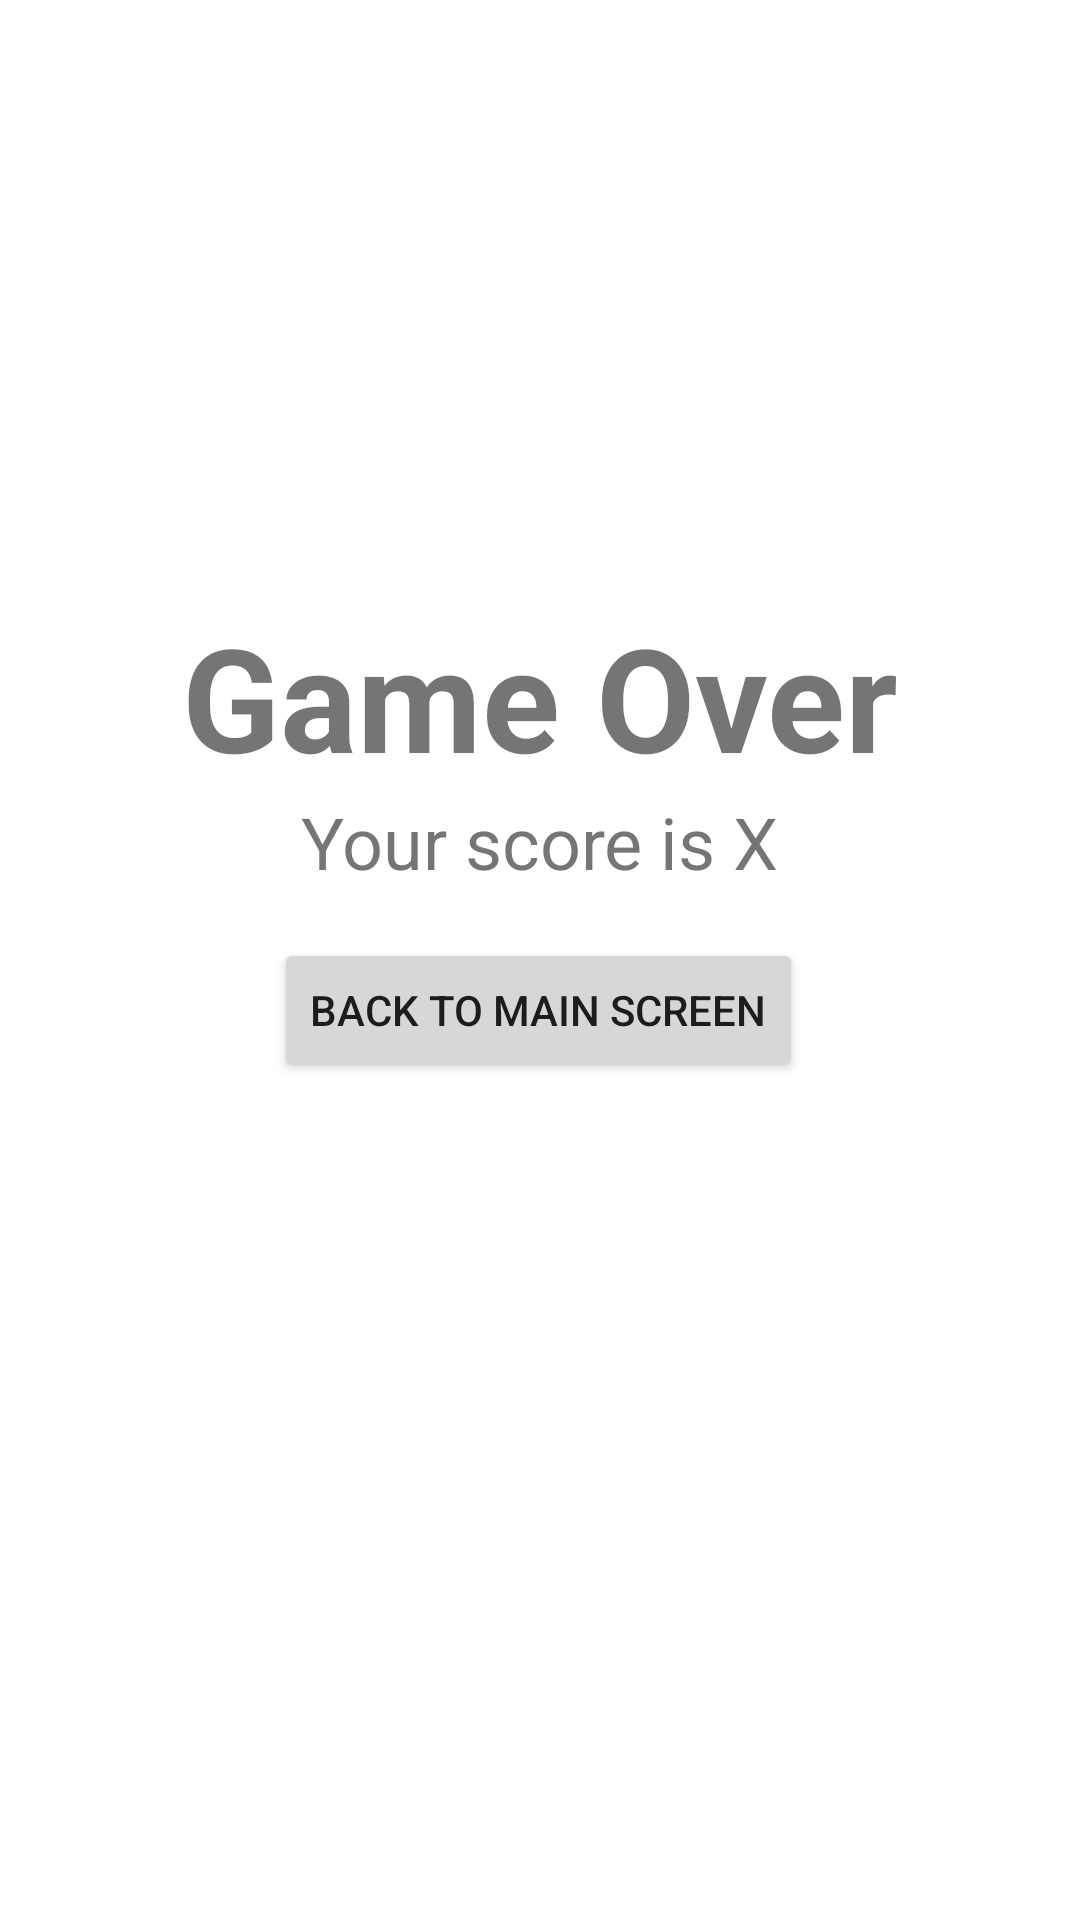

Android layout source for this screen:
<!-- AndroidManifest.xml: application theme Theme.Advanced160919005 -->
<!-- res/layout/activity_result_fragment.xml -->
<?xml version="1.0" encoding="utf-8"?>
<FrameLayout xmlns:android="http://schemas.android.com/apk/res/android"
    xmlns:app="http://schemas.android.com/apk/res-auto"
    xmlns:tools="http://schemas.android.com/tools"
    android:layout_width="match_parent"
    android:layout_height="match_parent"
    tools:context=".ResultFragment">

    <androidx.constraintlayout.widget.ConstraintLayout
        android:layout_width="match_parent"
        android:layout_height="match_parent">

    <Button
        android:id="@+id/btnBackToMainMenu"
        android:layout_width="wrap_content"
        android:layout_height="wrap_content"
        android:layout_marginTop="16dp"
        android:text="BACK TO MAIN SCREEN"
        app:icon="@drawable/ic_baseline_arrow_back_24"
        app:layout_constraintEnd_toEndOf="parent"
        app:layout_constraintHorizontal_bias="0.497"
        app:layout_constraintStart_toStartOf="parent"
        app:layout_constraintTop_toBottomOf="@+id/textScore" />

    <TextView
        android:id="@+id/textGameOver"
        android:layout_width="wrap_content"
        android:layout_height="wrap_content"
        android:text="Game Over"
        android:layout_marginTop="200dp"
        android:textSize="48sp"
        android:textStyle="bold"
        app:layout_constraintEnd_toEndOf="parent"
        app:layout_constraintStart_toStartOf="parent"
        app:layout_constraintTop_toTopOf="parent" />

    <TextView
        android:id="@+id/textScore"
        android:layout_width="wrap_content"
        android:layout_height="wrap_content"
        android:text="Your score is X"

        android:textSize="24sp"
        app:layout_constraintEnd_toEndOf="parent"
        app:layout_constraintStart_toStartOf="parent"
        app:layout_constraintTop_toBottomOf="@+id/textGameOver" />
    </androidx.constraintlayout.widget.ConstraintLayout>

</FrameLayout>
<!-- resources referenced by this layout -->
<resources>
  <style name="Theme.Advanced160919005" parent="Theme.MaterialComponents.DayNight.DarkActionBar">
          
          <item name="colorPrimary">@color/purple_500</item>
          <item name="colorPrimaryVariant">@color/purple_700</item>
          <item name="colorOnPrimary">@color/white</item>
          
          <item name="colorSecondary">@color/teal_200</item>
          <item name="colorSecondaryVariant">@color/teal_700</item>
          <item name="colorOnSecondary">@color/black</item>
          
          <item name="android:statusBarColor" tools:targetApi="l">?attr/colorPrimaryVariant</item>
          
      </style>
  <!-- not gathered from this repository: default colours our renderer supplied (Android Studio template values) -->
  <color name="purple_500">#FF6200EE</color>
  <color name="purple_700">#FF3700B3</color>
  <color name="teal_200">#FF03DAC5</color>
  <color name="teal_700">#FF018786</color>
  <color name="black">#FF000000</color>
  <color name="white">#FFFFFFFF</color>
</resources>
